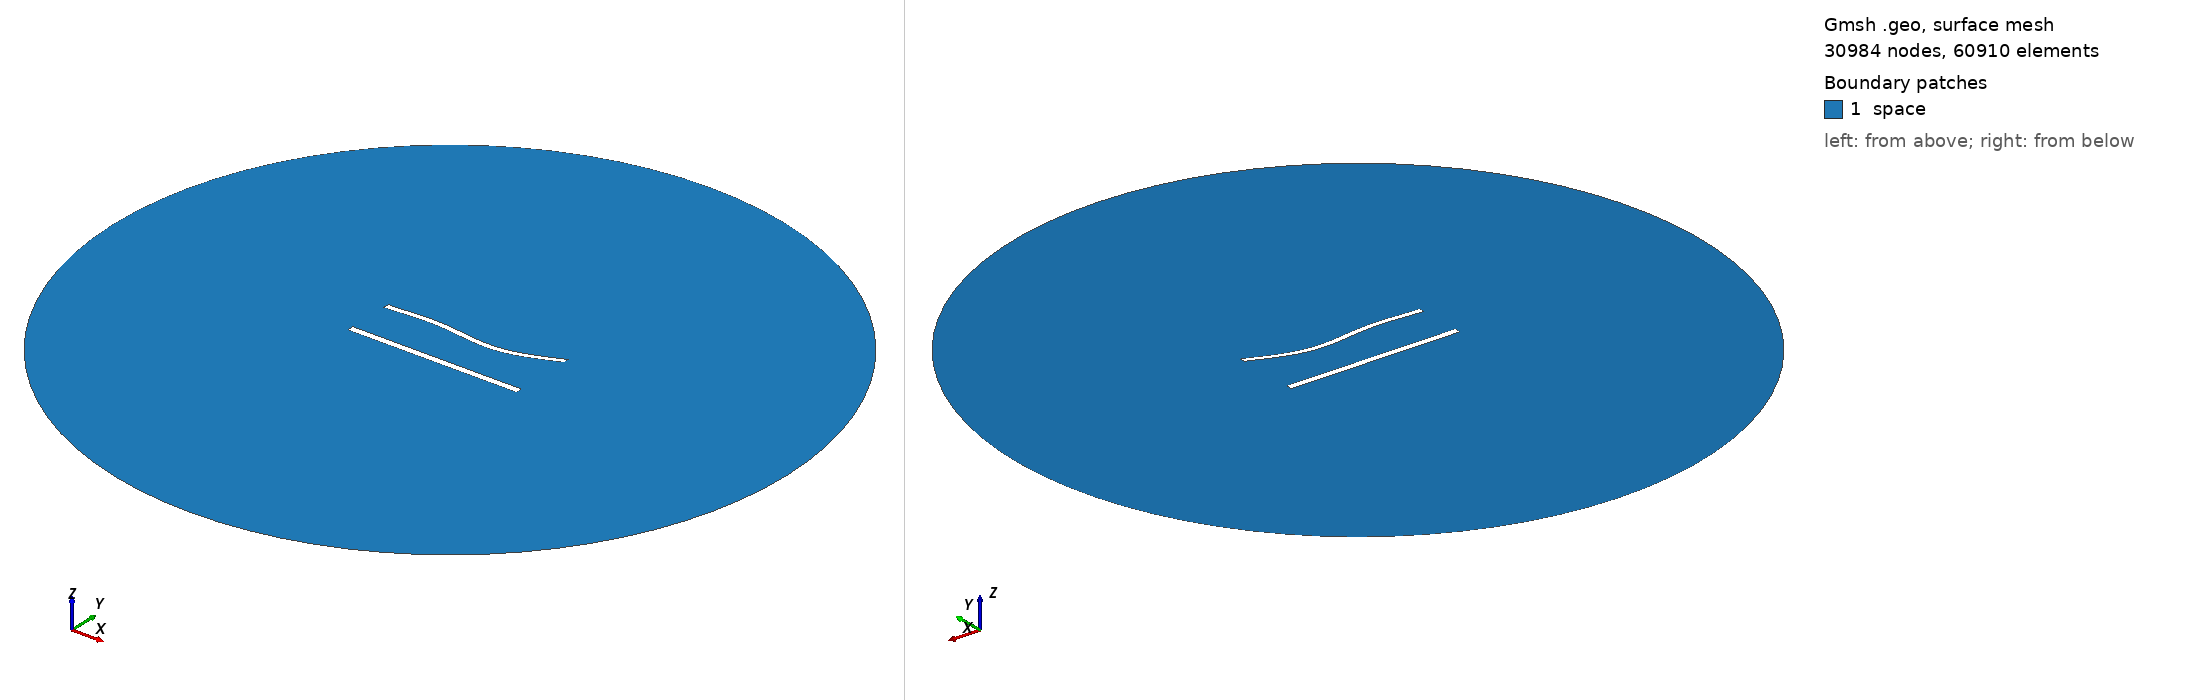

Gmsh geometry script, surface-meshed: 30984 nodes, 60910 surface elements. Boundary patches (legend numbers): 1 space. Left view from above one corner, right view from below the opposite corner. Legend entries are the model's physical surfaces. The drawing asked Gmsh for element sizes between 1% and 20% of the model's largest extent; the script's own settings can give other sizes.

=== 1115.geo (drawn) ===
//---------------------------------------
// Geometry kernel
//---------------------------------------

SetFactory("OpenCASCADE");



//---------------------------------------
// Parameters of the geometry
//---------------------------------------

// Overetch of the upper plate
overetch = 0.25;

// Distance between the plates
distance = 27.5;

// Discretization over the x axis (for the deformation)
nx = 50; 

// Length of the plate
L = 100 - overetch; 

// Number of modes
n = 4; 

// 1st mode coefficient
coeff(1) = 1.5;
beta(1) = 0.596864 * 3.1415926535 / L;

// 2nd mode coefficient
coeff(2) = -1.5;
beta(2) = 1.49418 * 3.1415926535 / L;

// 3rd mode coefficient
coeff(3) = 1.5;
beta(3) = 2.50025 * 3.1415926535 / L;

// 4th mode coefficient
coeff(4) = 0.0;
beta(4) = 3.49999 * 3.1415926535 / L;



//---------------------------------------
// Upper plate (deformed rectangle)
//---------------------------------------

// Coordiantes of the upper plate
xmin = -50;
xmax = 50 - overetch;

// Height of the upper plate
yheight = 4 - 2 * overetch;

// Indexes of the points
UpperID[] = {};
LowerID[] = {};
LeftID[] = {};
RightID[] = {};

// Point index
p = 1;

// Horizontal edges
For i In {1:nx}
    x = xmin + (i-1)*(xmax - xmin)/(nx-1);

    y_bottom = distance / 2 + overetch;
    For j In {1:n}
        C = (Cosh(beta(j)*L) + Cos(beta(j)*L)) / (Sinh(beta(j)*L) + Sin(beta(j)*L));
        y_bottom  = y_bottom + coeff(j) * (Cosh(beta(j)*(x+50)) - Cos(beta(j)*(x+50)) - C * (Sinh(beta(j)*(x+50)) - Sin(beta(j)*(x+50))));
    EndFor

    y_top = y_bottom + yheight;

    Point(p) = {x, y_top, 0, 1.0};
    UpperID[i] = p;
    p = p + 1;

    Point(p) = {x, y_bottom, 0, 1.0};
    LowerID[i] = p;
    p = p + 1;
EndFor

// Create point lists
UpperPts[] = {}; LowerPts[] = {};
For i In {1:nx}
  UpperPts[] += {UpperID[i]};
  LowerPts[] += {LowerID[i]};
EndFor

// Build splines
Spline(1) = {UpperPts[]};
Spline(2) = {LowerPts[]};
Line(3) = {LowerPts[nx-1], UpperPts[nx-1]};
Line(4) = {LowerPts[0], UpperPts[0]};

// Build the plane surface
Curve Loop(1) = {2, 3, -1, -4};
Plane Surface(1) = {1};



//---------------------------------------
// Lower plate (rectangle)
//---------------------------------------

// Vertices
Point(1001) = {-50, -distance/2, 0, 1.0};
Point(1002) = { 50, -distance/2, 0, 1.0};
Point(1003) = { 50,  -distance/2 + 4, 0, 1.0};
Point(1004) = {-50,  -distance/2 + 4, 0, 1.0};

// Edges
Line(5) = {1001, 1002};
Line(6) = {1002, 1003};
Line(7) = {1003, 1004};
Line(8) = {1004, 1001};

// Plane surface
Line Loop(2) = {5, 6, 7, 8};
Plane Surface(2) = {2}; 



//---------------------------------------
// Outer (fictious) boundary
//---------------------------------------

// Points
Point(1005) = {0, 0, 0};       // Center
Point(1006) = {200, 0, 0};     // Start point
Point(1007) = {0, 200, 0};     // 90 degrees
Point(1008) = {-200, 0, 0};    // 180 degrees
Point(1009) = {0, -200, 0};    // 270 degrees

// Circle arcs (each needs start, center, end)
Circle(9) = {1006, 1005, 1007};
Circle(10) = {1007, 1005, 1008};
Circle(11) = {1008, 1005, 1009};
Circle(12) = {1009, 1005, 1006};

// Plane surface for the entire domain
Curve Loop(3) = {9, 10, 11, 12};
Surface(3) = {3};

// Subtract the plates from the whole domain to obtain the actual domain where we want to solve the equations
BooleanDifference{ Surface{3}; Delete; }{ Surface{1}; Surface{2}; Delete; }




//---------------------------------------
// Transfinite Lines/Curves
//---------------------------------------

// Set the number of points on the boundaries
r = 6;
d = 0.15;

// Plates
Transfinite Curve {1} = 50*r/4 Using Progression 1;
Transfinite Line {2} = 50*r Using Progression 1;
Transfinite Curve {3, 4} = 2*r Using Progression 1+d;
Transfinite Line {5} = 50*r/4 Using Progression 1;
Transfinite Line {7} = 50*r Using Progression 1;
Transfinite Line {6} = 2*r Using Progression 1-d;
Transfinite Line {8} = 2*r Using Progression 1+d;

// Outer boundary
Transfinite Line {9, 10, 11, 12} = 20 Using Progression 1;



//---------------------------------------
// Physical groups
//---------------------------------------                

// Physical curves (boundaries)
Physical Line("force_segment", 10) = {2};
Physical Line("upper_plate", 11) = {1, 3, 4};
Physical Line("lower_plate", 12) = {5, 6, 7, 8};
Physical Line("boundary", 20) = {9, 10, 11, 12};

// Physical Surfaces
Physical Surface("space", 30) = {3};



//---------------------------------------
// 6. Generate the Mesh
//---------------------------------------

// 2D mesh generation
Mesh 2;
